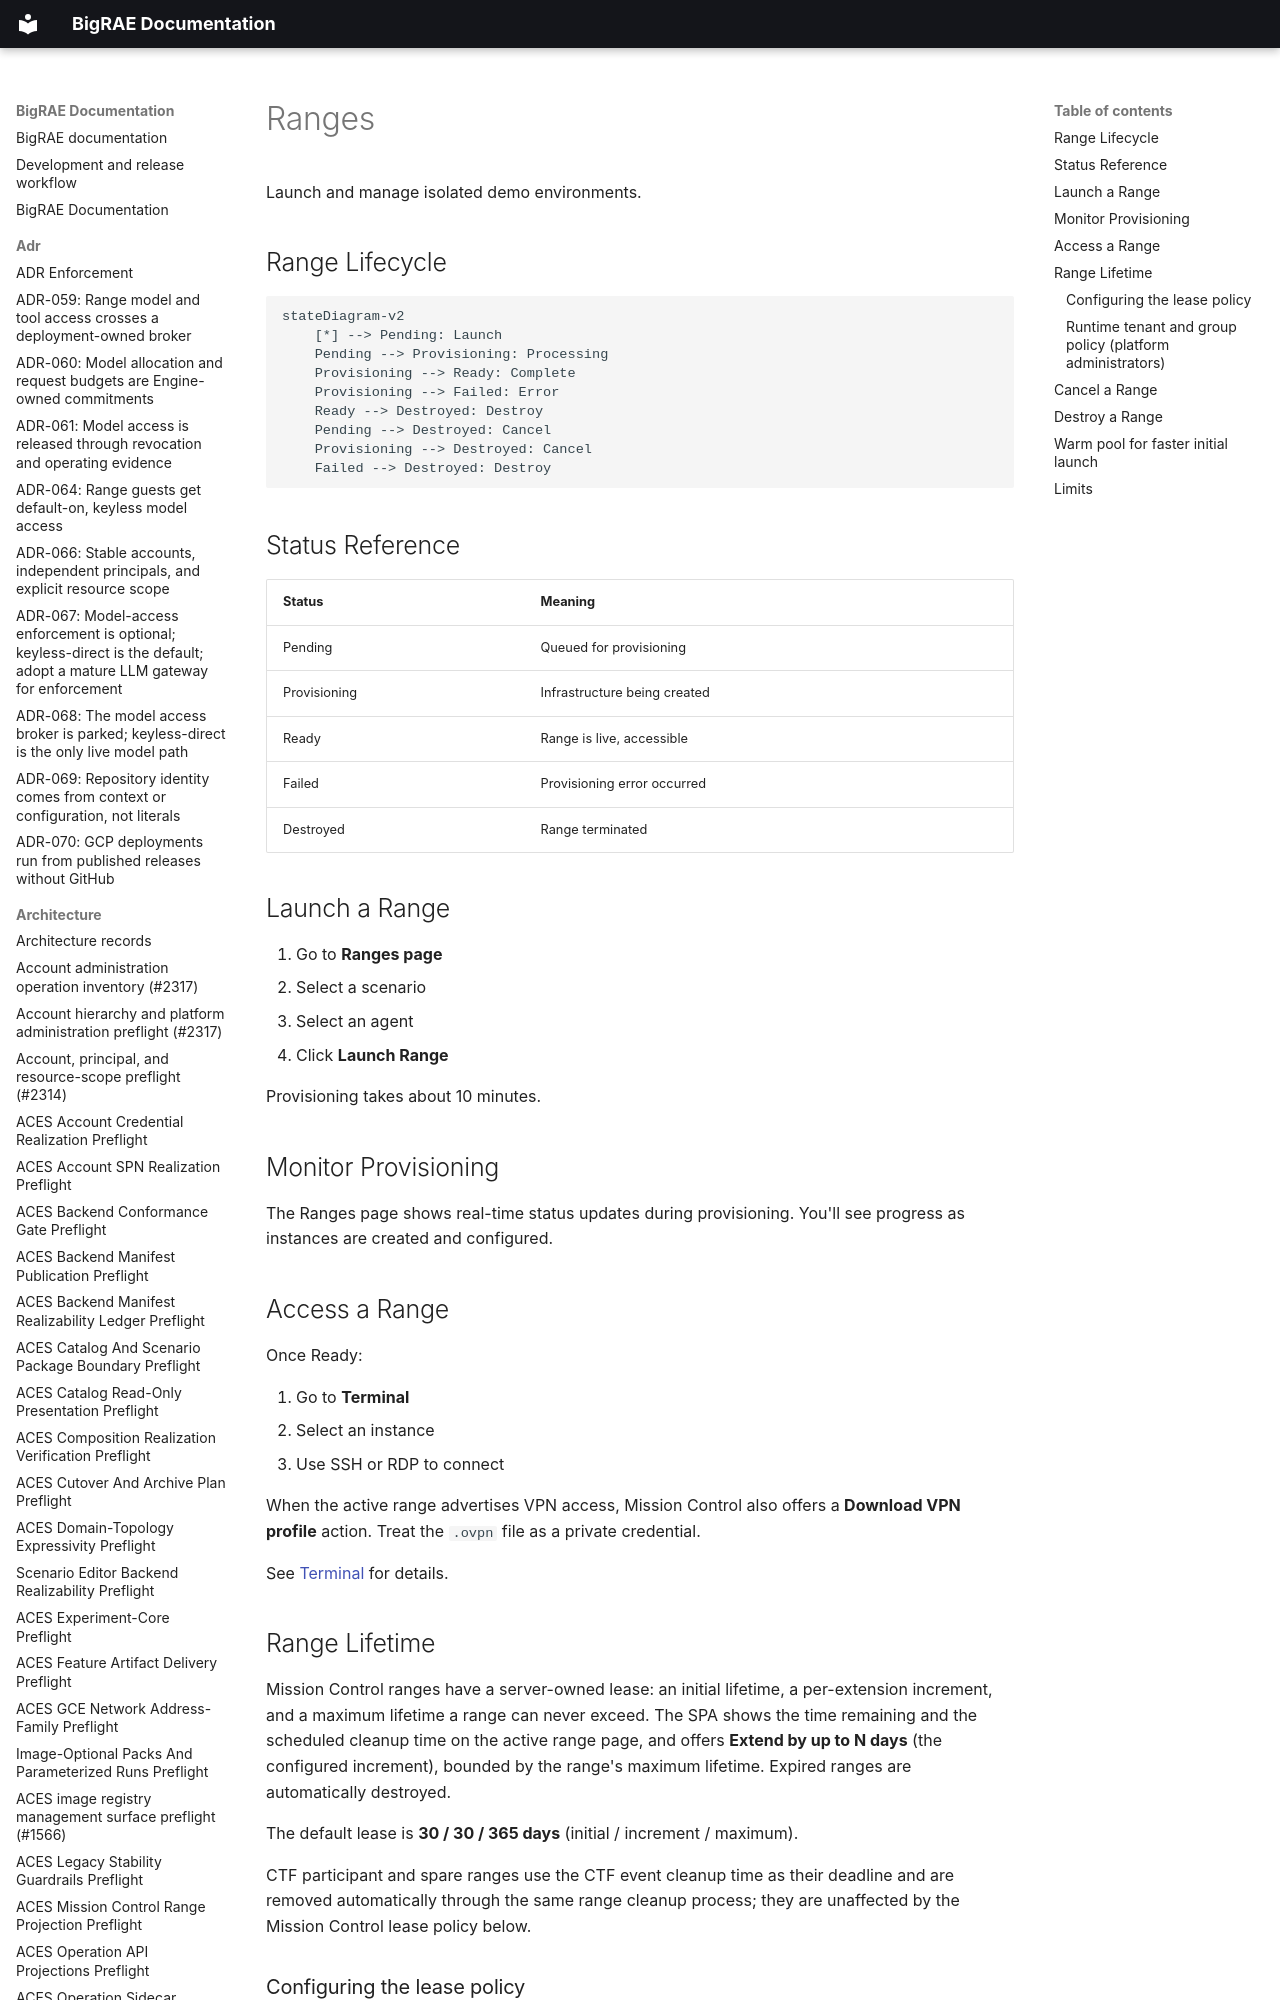

repository: Brad-Edwards/bigrae · page: features/ranges/index.html · generator: mkdocs

# Ranges

Launch and manage isolated demo environments.

## Range Lifecycle

```mermaid
stateDiagram-v2
    [*] --> Pending: Launch
    Pending --> Provisioning: Processing
    Provisioning --> Ready: Complete
    Provisioning --> Failed: Error
    Ready --> Destroyed: Destroy
    Pending --> Destroyed: Cancel
    Provisioning --> Destroyed: Cancel
    Failed --> Destroyed: Destroy
```

## Status Reference

| Status | Meaning |
|--------|---------|
| Pending | Queued for provisioning |
| Provisioning | Infrastructure being created |
| Ready | Range is live, accessible |
| Failed | Provisioning error occurred |
| Destroyed | Range terminated |

## Launch a Range

1. Go to **Ranges page**
2. Select a scenario
3. Select an agent
4. Click **Launch Range**

Provisioning takes about 10 minutes.
